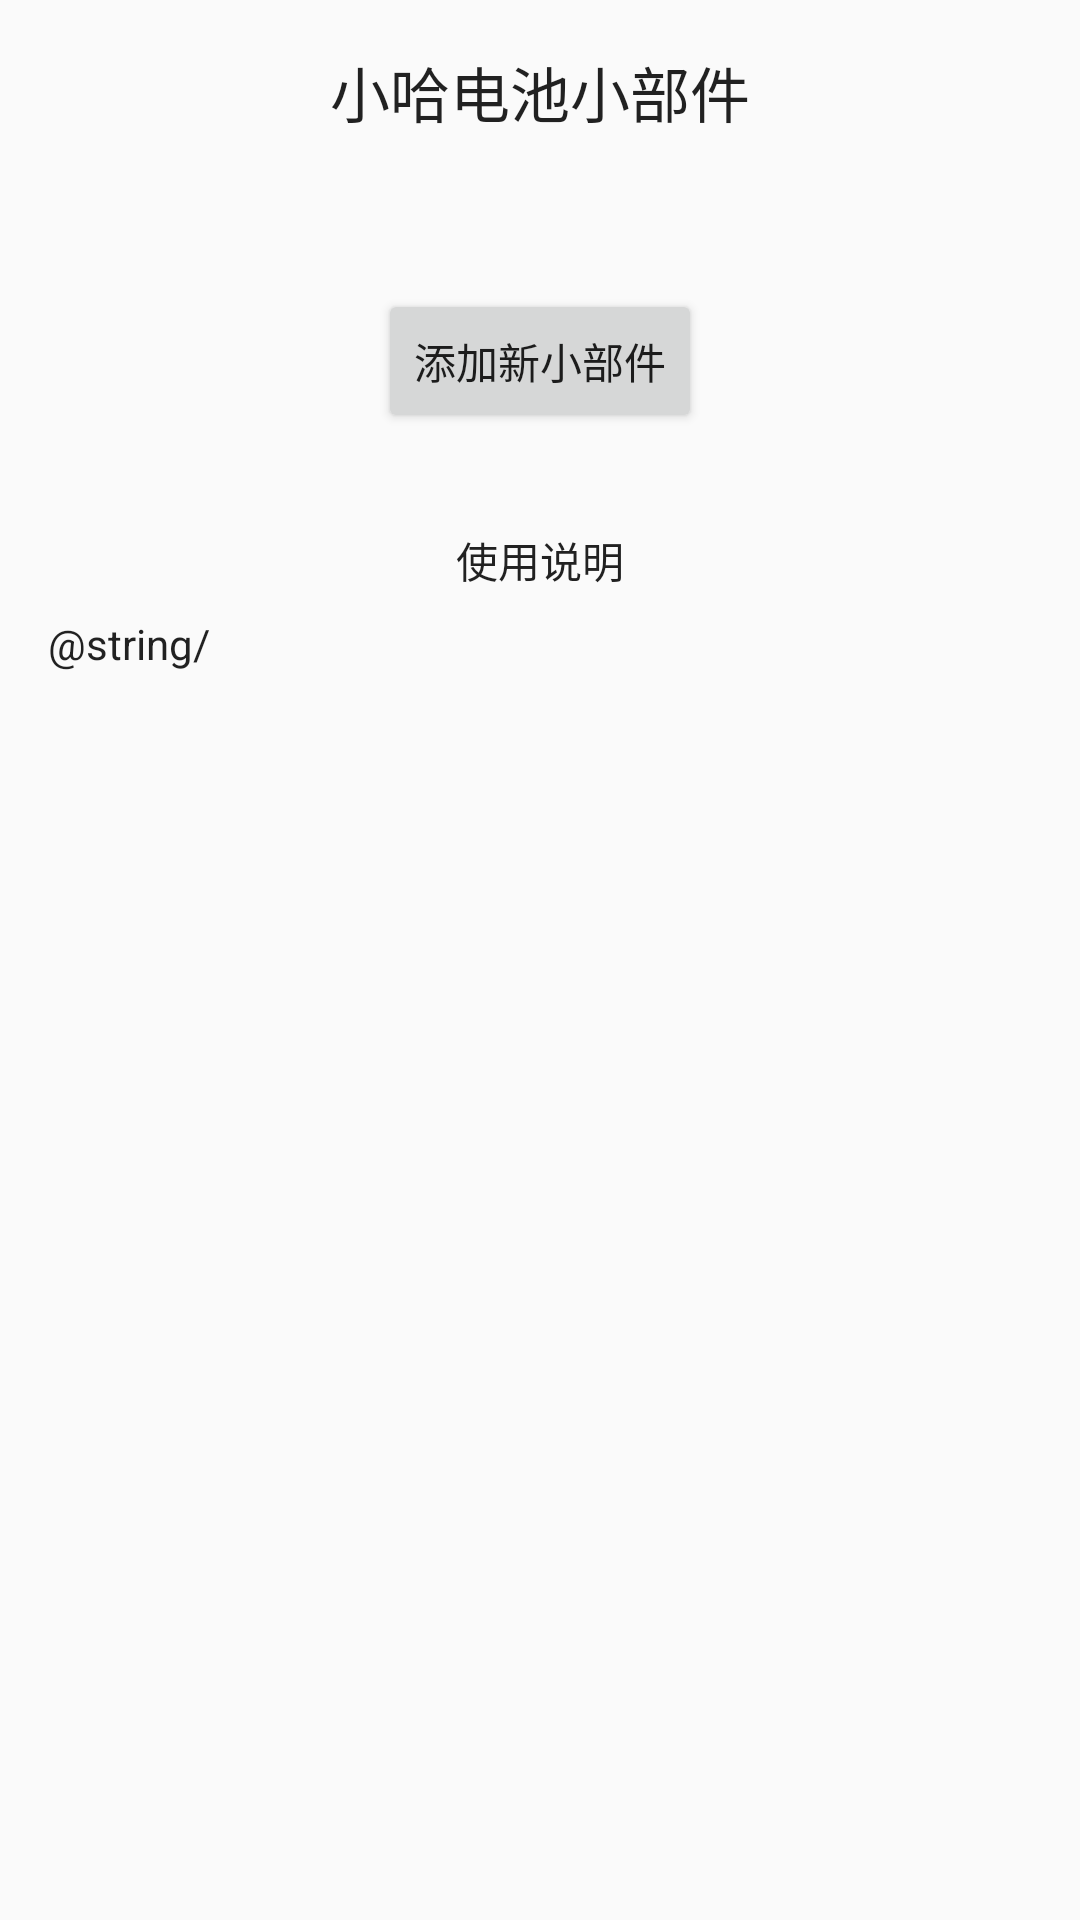

Android layout source for this screen:
<!-- AndroidManifest.xml: application theme Theme.BatteryWidget -->
<!-- res/layout/activity_main.xml -->
<?xml version="1.0" encoding="utf-8"?>
<LinearLayout xmlns:android="http://schemas.android.com/apk/res/android"
    android:layout_width="match_parent"
    android:layout_height="match_parent"
    android:orientation="vertical"
    android:padding="16dp">

    <TextView
        android:layout_width="match_parent"
        android:layout_height="wrap_content"
        android:layout_marginBottom="16dp"
        android:gravity="center"
        android:text="@string/app_name"
        android:textAppearance="@style/TextAppearance.AppCompat.Title" />

    <TextView
        android:id="@+id/widget_count_text"
        android:layout_width="match_parent"
        android:layout_height="wrap_content"
        android:layout_marginBottom="16dp"
        android:gravity="center"
        android:textAppearance="@style/TextAppearance.AppCompat.Body1" />

    <Button
        android:id="@+id/add_widget_button"
        android:layout_width="wrap_content"
        android:layout_height="wrap_content"
        android:layout_gravity="center"
        android:text="@string/add_new_widget" />

    <TextView
        android:layout_width="match_parent"
        android:layout_height="wrap_content"
        android:layout_marginTop="32dp"
        android:gravity="center"
        android:text="@string/usage_guide"
        android:textAppearance="@style/TextAppearance.AppCompat.Body2" />

    <TextView
        android:layout_width="match_parent"
        android:layout_height="wrap_content"
        android:layout_marginTop="8dp"
        android:gravity="start"
        android:lineSpacingExtra="4dp"
        android:text="@string/"
        android:textAppearance="@style/TextAppearance.AppCompat.Body1" />

</LinearLayout>
<!-- resources referenced by this layout -->
<resources>
  <string name="add_new_widget">添加新小部件</string>
  <string name="app_name">小哈电池小部件</string>
  <string name="usage_guide">使用说明</string>
  <style name="Theme.BatteryWidget" parent="Theme.AppCompat.Light">
          <item name="colorPrimary">@color/purple_500</item>
          <item name="colorPrimaryDark">@color/purple_700</item>
          <item name="colorAccent">@color/teal_200</item>
      </style>
  <color name="purple_500">#FF6200EE</color>
  <color name="purple_700">#FF3700B3</color>
  <color name="teal_200">#FF03DAC5</color>
</resources>
